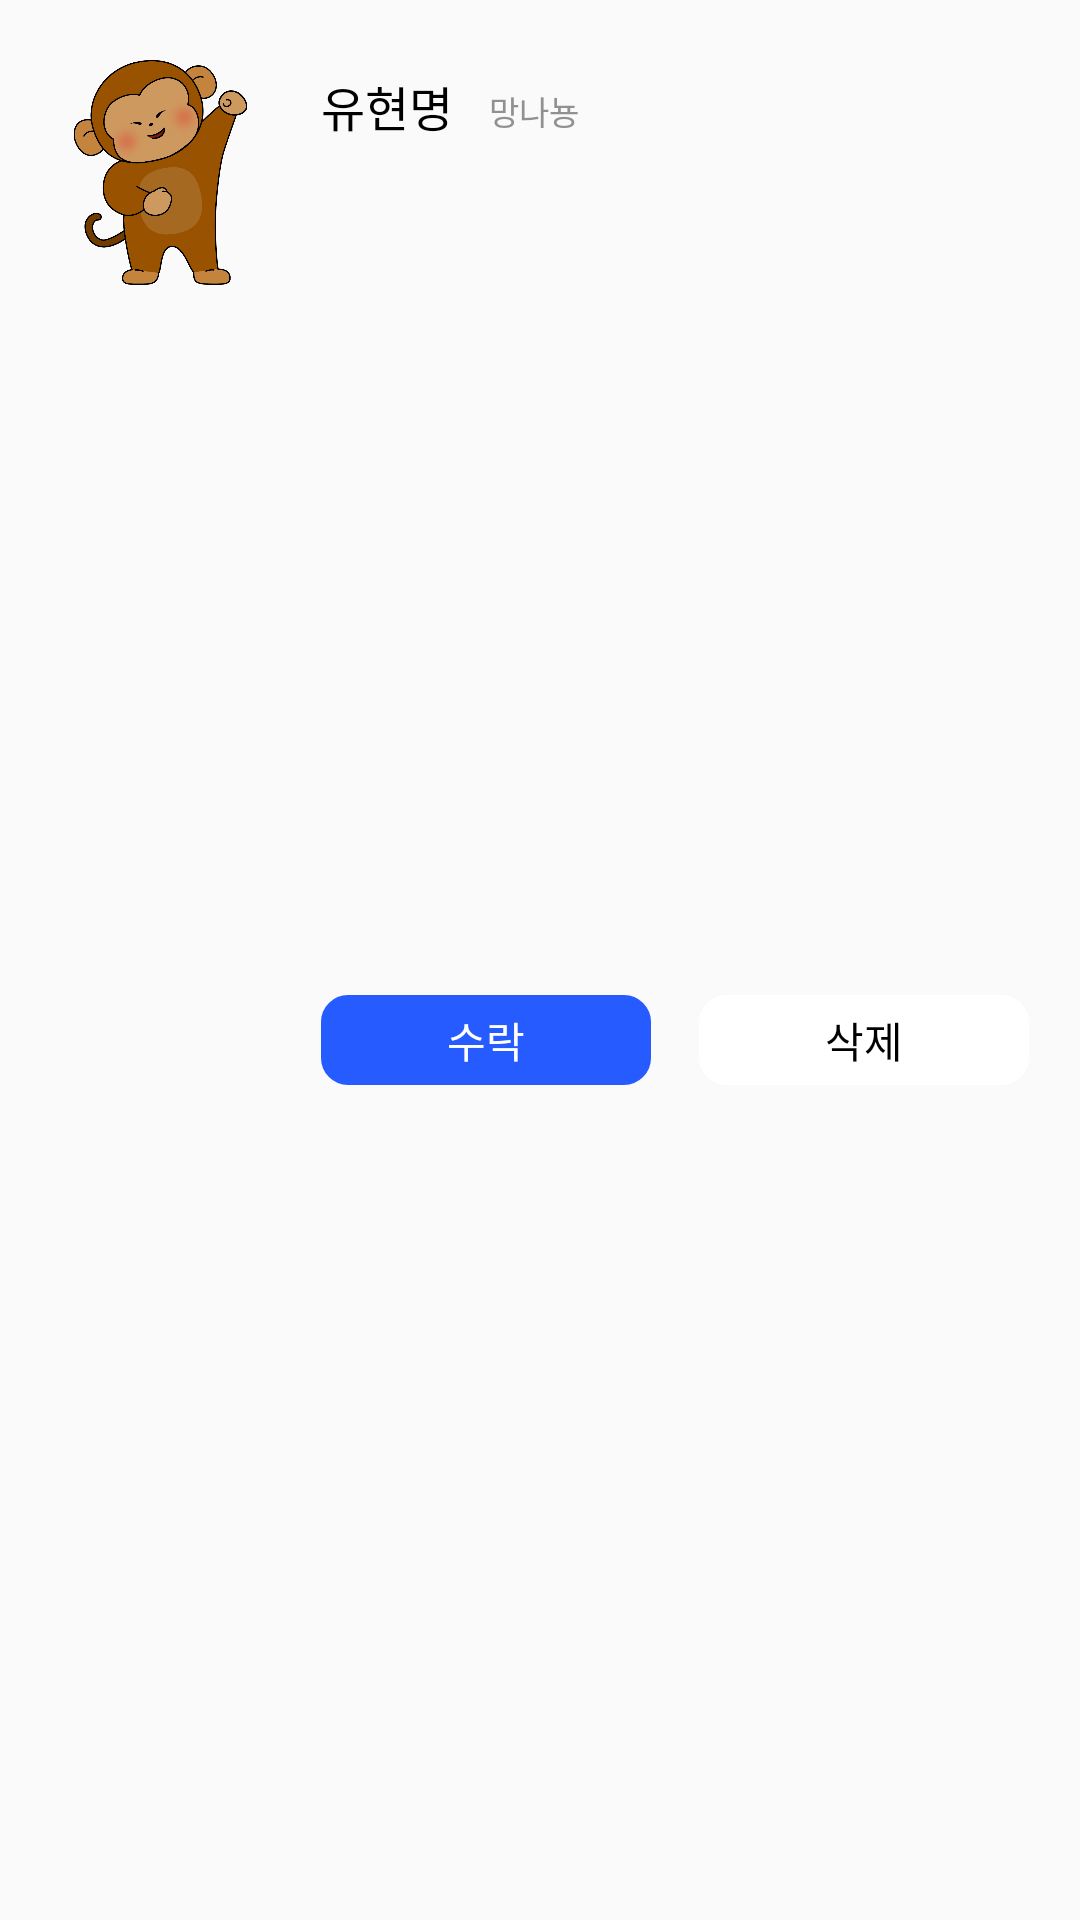

Android layout source for this screen:
<!-- AndroidManifest.xml: application theme Theme.AppCompat.Light.NoActionBar -->
<!-- res/layout/request_friend_item.xml -->
<?xml version="1.0" encoding="utf-8"?>
<layout>

    <data>
        <variable
            name="vm"
            type="com.example.smonkey_android.feature.friend.FriendViewModel" />
    </data>

    <androidx.constraintlayout.widget.ConstraintLayout xmlns:android="http://schemas.android.com/apk/res/android"
        android:layout_width="match_parent"
        android:layout_height="wrap_content"
        xmlns:app="http://schemas.android.com/apk/res-auto">

        <ImageView
            android:id="@+id/profile"
            android:layout_width="75dp"
            android:layout_height="75dp"
            app:layout_constraintLeft_toLeftOf="parent"
            app:layout_constraintTop_toTopOf="parent"
            android:src="@drawable/happysmonkey"
            android:layout_marginTop="20dp"
            android:layout_marginLeft="16dp"/>

        <View
            android:id="@+id/vew"
            android:layout_width="match_parent"
            android:layout_height="1dp"
            android:layout_marginBottom="10dp"
            app:layout_constraintTop_toTopOf="@id/profile"
            app:layout_constraintBottom_toBottomOf="@id/profile"/>

        <TextView
            android:id="@+id/userName"
            android:layout_width="wrap_content"
            android:layout_height="wrap_content"
            android:layout_marginLeft="16dp"
            android:layout_marginBottom="5dp"
            android:text="유현명"
            android:textSize="16dp"
            android:textColor="@color/black"
            android:fontFamily="@font/noto_sans_kr_bold"
            app:layout_constraintBottom_toTopOf="@id/vew"
            app:layout_constraintLeft_toRightOf="@id/profile"/>

        <TextView
            android:id="@+id/content"
            android:layout_width="wrap_content"
            android:layout_height="wrap_content"
            android:layout_marginBottom="7dp"
            android:layout_marginLeft="12dp"
            android:text="망나뇽"
            android:textSize="11dp"
            android:textColor="#919191"
            app:layout_constraintLeft_toRightOf="@id/userName"
            app:layout_constraintBottom_toTopOf="@id/vew"/>

        <Button
            android:id="@+id/bt_receive"
            android:layout_width="110dp"
            android:layout_height="30dp"
            android:layout_marginLeft="16dp"
            android:backgroundTint="#265BFF"
            android:background="@drawable/buttyradius"
            android:text="수락"
            android:textColor="@color/white"
            app:layout_constraintTop_toBottomOf="@id/vew"
            app:layout_constraintLeft_toRightOf="@id/profile"
            app:layout_constraintBottom_toBottomOf="parent"/>

        <Button
            android:id="@+id/bt_cancel"
            android:layout_width="110dp"
            android:layout_height="30dp"
            android:layout_marginLeft="16dp"
            android:backgroundTint="#FFFFFF"
            android:background="@drawable/buttyradius"
            android:text="삭제"
            android:textColor="@color/black"
            app:layout_constraintTop_toBottomOf="@id/vew"
            app:layout_constraintLeft_toRightOf="@id/bt_receive"
            app:layout_constraintBottom_toBottomOf="parent"/>
    </androidx.constraintlayout.widget.ConstraintLayout>
</layout>
<!-- resources referenced by this layout -->
<resources>
  <color name="black">#FF000000</color>
  <color name="white">#FFFFFFFF</color>
  <!-- drawable buttyradius (drawable) -->
  <?xml version="1.0" encoding="utf-8"?>
  <shape xmlns:android="http://schemas.android.com/apk/res/android"
      android:shape="rectangle" >
  
      <corners
          android:topRightRadius="8dp"
          android:topLeftRadius="8dp"
          android:bottomLeftRadius="8dp"
          android:bottomRightRadius="8dp"/>
  
      <stroke
          android:width="2dp"
          android:color="@color/black"/>
  </shape>
  <!-- drawable happysmonkey: png bitmap (drawable-v24, 174870 bytes) -->
</resources>
